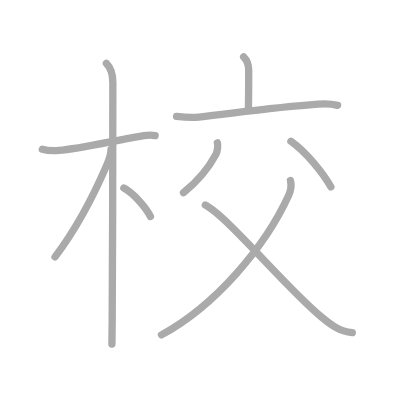
t = 0.00 s
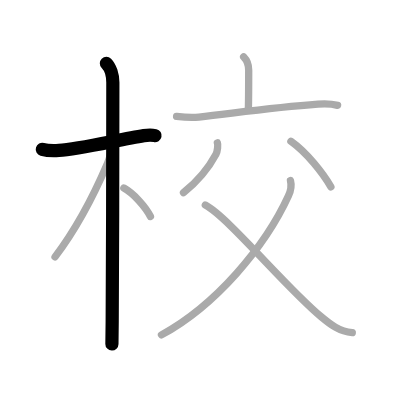
t = 2.00 s
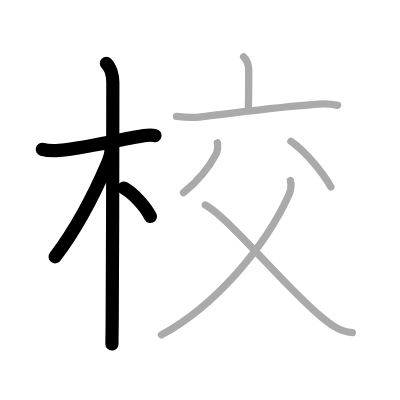
t = 4.00 s
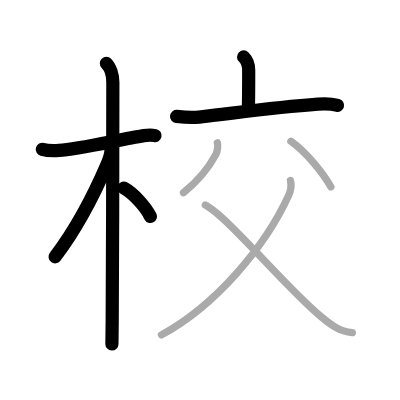
t = 6.00 s
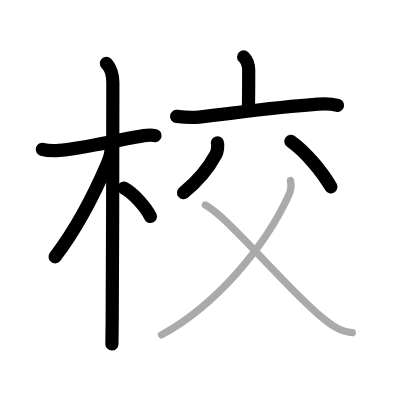
t = 8.00 s
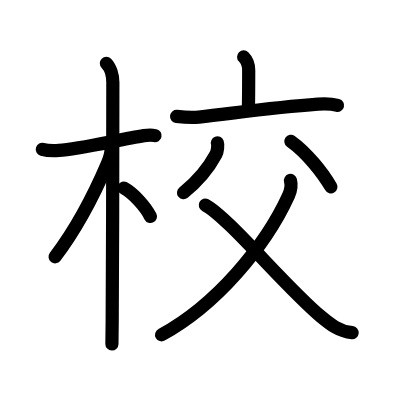
t = 10.00 s

The animated SVG that drew these frames (rendered in a browser with its animation timeline set to each time). Animation: 10 SMIL elements (animate=10); one cycle of 10.00 s.

<?xml version="1.0" standalone="no"?>
<!DOCTYPE svg PUBLIC "-//W3C//DTD SVG 1.1//EN"   "http://www.w3.org/Graphics/SVG/1.1/DTD/svg11.dtd">
<svg width="400px" height="400px"  version="1.1" xmlns="http://www.w3.org/2000/svg">
  <defs>
    <marker id="Triangle" viewBox="0 0 10 10" refX="0" refY="5" markerUnits="strokeWidth" markerWidth="3" style="stroke-opacity:0%;fill:#aaaaaa;" markerHeight="2" orient="auto">
      <path d="M 0 0 L 10 5 L 0 10 z" />
    </marker>
    
    <marker id="Arrow" viewBox="0 0 10 10" refX="5" refY="5" markerUnits="strokeWidth" markerWidth="1.8" style="stroke-opacity:0%;fill:#770000;" markerHeight="2" orient="auto">
      <path d="M 0 4 L 6 4 L 4 1 L 10 5 L 4 9 L 6 6 L 0 6 z" />
        <circle cx="5" cy="5" r="5" />
      </marker>
    
    <marker id="TriangleRed" viewBox="0 0 10 10" refX="0" refY="5" markerUnits="strokeWidth" markerWidth="3" style="stroke-opacity:0%;fill:#CC0000;" markerHeight="2" orient="auto">
      <path d="M 0 0 L 10 5 L 0 10 z" />
    </marker>
    
    <marker id="ArrowRed" viewBox="0 0 10 10" refX="5" refY="5" markerUnits="strokeWidth" markerWidth="1.8" style="stroke-opacity:0%;fill:#CC0000;" markerHeight="2" orient="auto">
      <path d="M 0 4 L 6 4 L 4 1 L 10 5 L 4 9 L 6 6 L 0 6 z" />
        <circle cx="5" cy="5" r="5" />
      </marker>
    
  </defs>
  
  <path style="fill:#ffffff; fill-opacity:100%; fill-rule:evenodd; stroke-width:0;" d="M 0 0 L 400px 0 L 400px 400px L 0 400px L 0 0" />

  <g transform="scale(3.6697247706422 3.6697247706422)">
<path style="fill:none; fill-opacity:0%; fill-rule:evenodd; stroke:#aaaaaa; stroke-opacity:100%; stroke-width: 1.5pt; stroke-linejoin:round; stroke-linecap:round;" d="M11.53 40.68c1.1 0.32 2.6 0.45 4.53 0.32c5.4-0.35 16.57-3 23.14-4.04c1.25-0.2 2.3-0.18 3.07 0"></path>
<path style="fill:none; fill-opacity:0%; fill-rule:evenodd; stroke:#aaaaaa; stroke-opacity:100%; stroke-width: 1.5pt; stroke-linejoin:round; stroke-linecap:round;" d="M28.99 17.25c1.07 1.07 1.76 3.25 1.76 5.25c0 0.77-0.03 48.09-0.18 65.25c-0.03 3.03-0.05 5.16-0.07 6"></path>
<path style="fill:none; fill-opacity:0%; fill-rule:evenodd; stroke:#aaaaaa; stroke-opacity:100%; stroke-width: 1.5pt; stroke-linejoin:round; stroke-linecap:round;" d="M30.25 40.75c0 1.25-0.49 2.66-0.96 3.77C25.28 53.91 20.88 62.25 15 70"></path>
<path style="fill:none; fill-opacity:0%; fill-rule:evenodd; stroke:#aaaaaa; stroke-opacity:100%; stroke-width: 1.5pt; stroke-linejoin:round; stroke-linecap:round;" d="M33.75 51.25c2.75 1.5 6 5.25 7.25 7.75"></path>
<path style="fill:none; fill-opacity:0%; fill-rule:evenodd; stroke:#aaaaaa; stroke-opacity:100%; stroke-width: 1.5pt; stroke-linejoin:round; stroke-linecap:round;" d="M66.39 15.5c0.99 0.99 1.38 1.88 1.38 3.62c0 4.25-0.02 7.62-0.08 10.41"></path>
<path style="fill:none; fill-opacity:0%; fill-rule:evenodd; stroke:#aaaaaa; stroke-opacity:100%; stroke-width: 1.5pt; stroke-linejoin:round; stroke-linecap:round;" d="M48.12 31.71c2.3 0.29 3.9 0.44 6.09 0.2c10.28-1.16 20.32-2.66 32.45-3.53c2.35-0.17 4.03-0.01 5.33 0.32"></path>
<path style="fill:none; fill-opacity:0%; fill-rule:evenodd; stroke:#aaaaaa; stroke-opacity:100%; stroke-width: 1.5pt; stroke-linejoin:round; stroke-linecap:round;" d="M59.24 38.93c0.2 0.53 0.06 2.27-0.4 3.14C57 45.5 53.75 49.5 50 52.5"></path>
<path style="fill:none; fill-opacity:0%; fill-rule:evenodd; stroke:#aaaaaa; stroke-opacity:100%; stroke-width: 1.5pt; stroke-linejoin:round; stroke-linecap:round;" d="M79.27 38.5c4.34 3.07 8.73 8.68 10.9 12.41"></path>
<path style="fill:none; fill-opacity:0%; fill-rule:evenodd; stroke:#aaaaaa; stroke-opacity:100%; stroke-width: 1.5pt; stroke-linejoin:round; stroke-linecap:round;" d="M79.15 49.18c0.35 1.32 0.17 2.62-0.54 4.18C72.25 67.25 58.75 83.25 44 91.25"></path>
<path style="fill:none; fill-opacity:0%; fill-rule:evenodd; stroke:#aaaaaa; stroke-opacity:100%; stroke-width: 1.5pt; stroke-linejoin:round; stroke-linecap:round;" d="M55.95 55.88c6.3 3.37 21.64 22.12 31.45 30.33c2.64 2.21 5.07 4.15 8.6 4.44"></path>

<path style="fill:none; fill-opacity:0%; fill-rule:evenodd; stroke:#000000; stroke-opacity:100%; stroke-width: 2.7pt; stroke-linejoin:round; stroke-linecap:round;" d="M11.53 40.68c1.1 0.32 2.6 0.45 4.53 0.32c5.4-0.35 16.57-3 23.14-4.04c1.25-0.2 2.3-0.18 3.07 0" pathLength="100" stroke-dashoffset="100" stroke-dasharray="100 105"><animate id="dashAnim1" attributeName="stroke-dashoffset" from="100" to="0" dur="1s" calcMode="linear" fill="freeze"/></path>
<path style="fill:none; fill-opacity:0%; fill-rule:evenodd; stroke:#000000; stroke-opacity:100%; stroke-width: 2.7pt; stroke-linejoin:round; stroke-linecap:round;" d="M28.99 17.25c1.07 1.07 1.76 3.25 1.76 5.25c0 0.77-0.03 48.09-0.18 65.25c-0.03 3.03-0.05 5.16-0.07 6" pathLength="100" stroke-dashoffset="100" stroke-dasharray="100 105"><animate id="dashAnim2" attributeName="stroke-dashoffset" from="100" to="0" dur="1s" calcMode="linear" begin="dashAnim1.end" fill="freeze"/></path>
<path style="fill:none; fill-opacity:0%; fill-rule:evenodd; stroke:#000000; stroke-opacity:100%; stroke-width: 2.7pt; stroke-linejoin:round; stroke-linecap:round;" d="M30.25 40.75c0 1.25-0.49 2.66-0.96 3.77C25.28 53.91 20.88 62.25 15 70" pathLength="100" stroke-dashoffset="100" stroke-dasharray="100 105"><animate id="dashAnim3" attributeName="stroke-dashoffset" from="100" to="0" dur="1s" calcMode="linear" begin="dashAnim2.end" fill="freeze"/></path>
<path style="fill:none; fill-opacity:0%; fill-rule:evenodd; stroke:#000000; stroke-opacity:100%; stroke-width: 2.7pt; stroke-linejoin:round; stroke-linecap:round;" d="M33.75 51.25c2.75 1.5 6 5.25 7.25 7.75" pathLength="100" stroke-dashoffset="100" stroke-dasharray="100 105"><animate id="dashAnim4" attributeName="stroke-dashoffset" from="100" to="0" dur="1s" calcMode="linear" begin="dashAnim3.end" fill="freeze"/></path>
<path style="fill:none; fill-opacity:0%; fill-rule:evenodd; stroke:#000000; stroke-opacity:100%; stroke-width: 2.7pt; stroke-linejoin:round; stroke-linecap:round;" d="M66.39 15.5c0.99 0.99 1.38 1.88 1.38 3.62c0 4.25-0.02 7.62-0.08 10.41" pathLength="100" stroke-dashoffset="100" stroke-dasharray="100 105"><animate id="dashAnim5" attributeName="stroke-dashoffset" from="100" to="0" dur="1s" calcMode="linear" begin="dashAnim4.end" fill="freeze"/></path>
<path style="fill:none; fill-opacity:0%; fill-rule:evenodd; stroke:#000000; stroke-opacity:100%; stroke-width: 2.7pt; stroke-linejoin:round; stroke-linecap:round;" d="M48.12 31.71c2.3 0.29 3.9 0.44 6.09 0.2c10.28-1.16 20.32-2.66 32.45-3.53c2.35-0.17 4.03-0.01 5.33 0.32" pathLength="100" stroke-dashoffset="100" stroke-dasharray="100 105"><animate id="dashAnim6" attributeName="stroke-dashoffset" from="100" to="0" dur="1s" calcMode="linear" begin="dashAnim5.end" fill="freeze"/></path>
<path style="fill:none; fill-opacity:0%; fill-rule:evenodd; stroke:#000000; stroke-opacity:100%; stroke-width: 2.7pt; stroke-linejoin:round; stroke-linecap:round;" d="M59.24 38.93c0.2 0.53 0.06 2.27-0.4 3.14C57 45.5 53.75 49.5 50 52.5" pathLength="100" stroke-dashoffset="100" stroke-dasharray="100 105"><animate id="dashAnim7" attributeName="stroke-dashoffset" from="100" to="0" dur="1s" calcMode="linear" begin="dashAnim6.end" fill="freeze"/></path>
<path style="fill:none; fill-opacity:0%; fill-rule:evenodd; stroke:#000000; stroke-opacity:100%; stroke-width: 2.7pt; stroke-linejoin:round; stroke-linecap:round;" d="M79.27 38.5c4.34 3.07 8.73 8.68 10.9 12.41" pathLength="100" stroke-dashoffset="100" stroke-dasharray="100 105"><animate id="dashAnim8" attributeName="stroke-dashoffset" from="100" to="0" dur="1s" calcMode="linear" begin="dashAnim7.end" fill="freeze"/></path>
<path style="fill:none; fill-opacity:0%; fill-rule:evenodd; stroke:#000000; stroke-opacity:100%; stroke-width: 2.7pt; stroke-linejoin:round; stroke-linecap:round;" d="M79.15 49.18c0.35 1.32 0.17 2.62-0.54 4.18C72.25 67.25 58.75 83.25 44 91.25" pathLength="100" stroke-dashoffset="100" stroke-dasharray="100 105"><animate id="dashAnim9" attributeName="stroke-dashoffset" from="100" to="0" dur="1s" calcMode="linear" begin="dashAnim8.end" fill="freeze"/></path>
<path style="fill:none; fill-opacity:0%; fill-rule:evenodd; stroke:#000000; stroke-opacity:100%; stroke-width: 2.7pt; stroke-linejoin:round; stroke-linecap:round;" d="M55.95 55.88c6.3 3.37 21.64 22.12 31.45 30.33c2.64 2.21 5.07 4.15 8.6 4.44" pathLength="100" stroke-dashoffset="100" stroke-dasharray="100 105"><animate id="dashAnim10" attributeName="stroke-dashoffset" from="100" to="0" dur="1s" calcMode="linear" begin="dashAnim9.end" fill="freeze"/></path>

</g>

</svg>  
          
